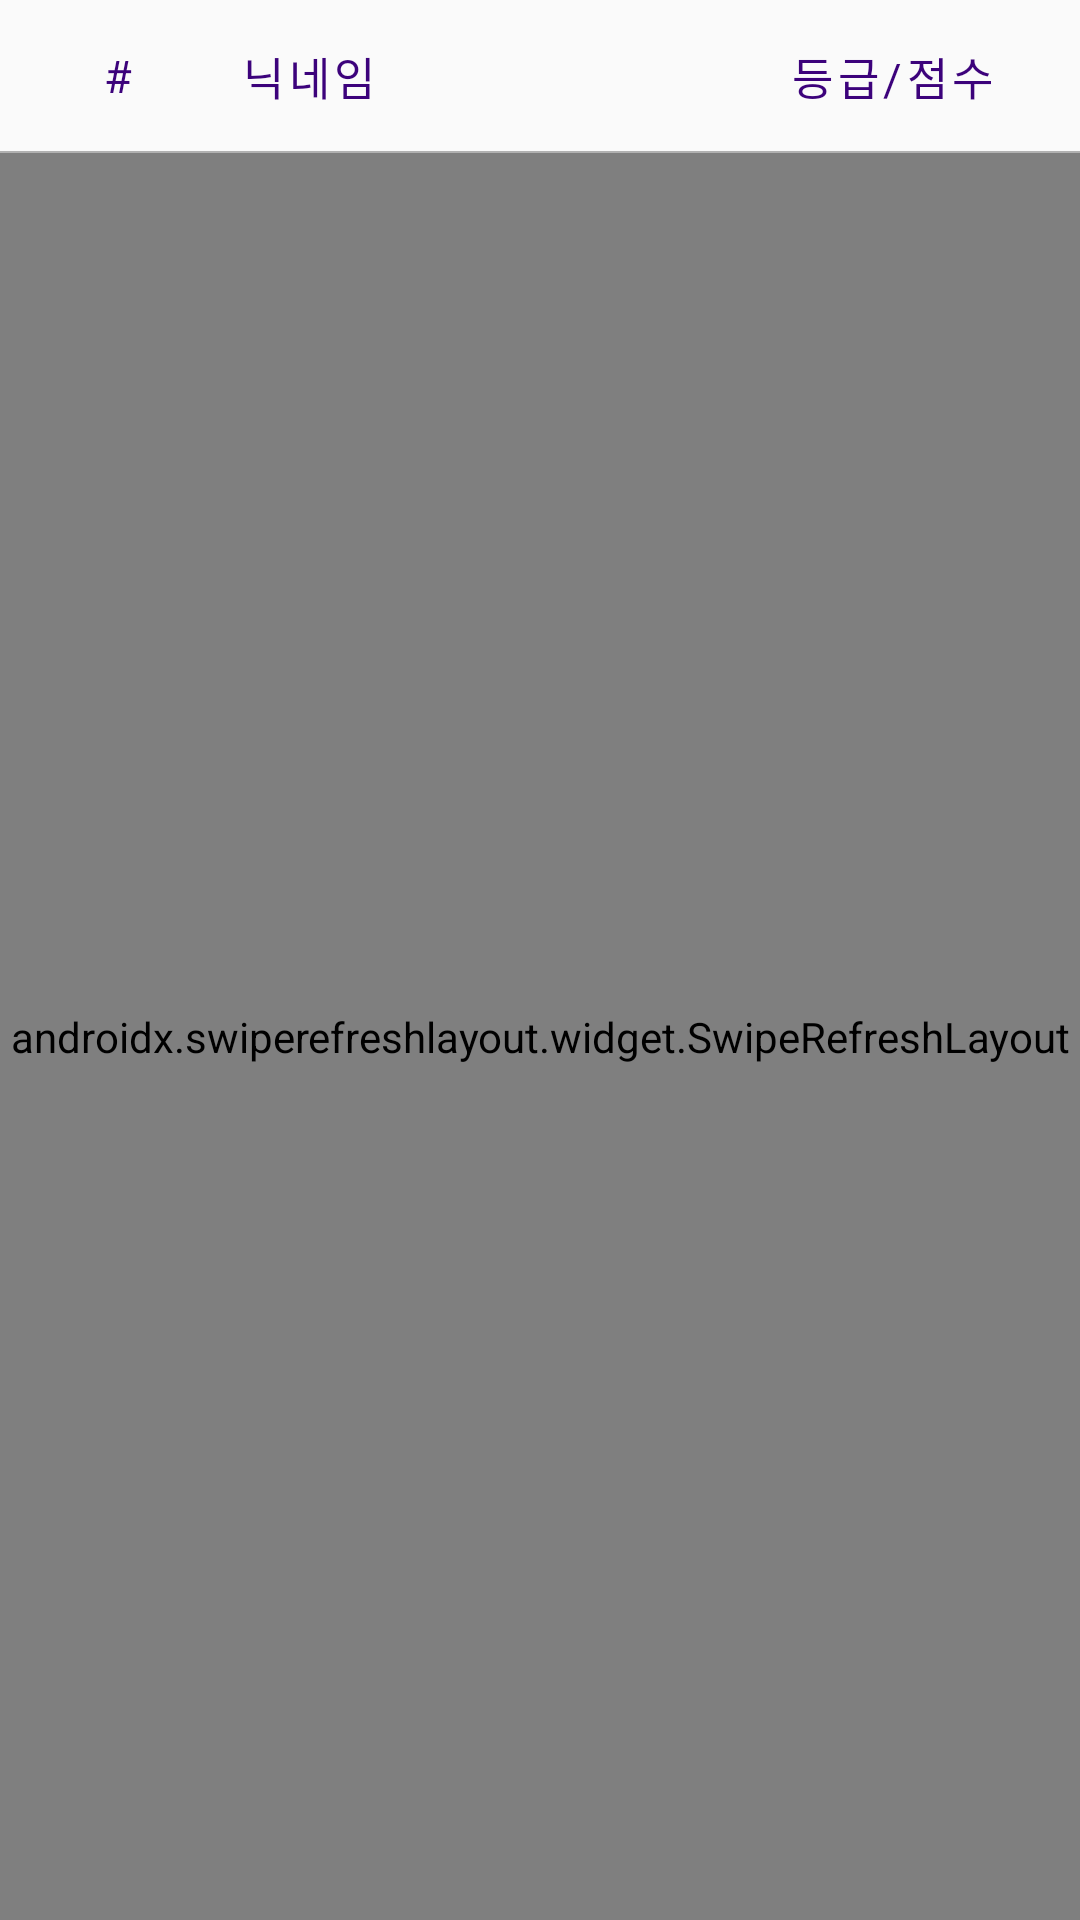

This screen was rendered from an Android layout file. Write that file and the resources it references.
<!-- AndroidManifest.xml: application theme AppTheme -->
<!-- res/layout/fragment_rank.xml -->
<?xml version="1.0" encoding="utf-8"?>
<androidx.constraintlayout.widget.ConstraintLayout xmlns:android="http://schemas.android.com/apk/res/android"
    xmlns:app="http://schemas.android.com/apk/res-auto"
    xmlns:tools="http://schemas.android.com/tools"
    android:layout_width="match_parent"
    android:layout_height="match_parent"
    tools:context=".ui.rank.RankFragment">

    <TextView android:id="@+id/head0_txt"
        android:layout_width="51.5dp"
        android:layout_height="wrap_content"
        android:layout_marginStart="13.5dp"
        android:layout_marginVertical="15dp"
        android:gravity="center"
        android:fontFamily="@font/nanumsquare_eb"
        android:textSize="15sp"
        android:textColor="@color/colorText"
        android:letterSpacing="0.1"
        android:text="@string/rank_rank"
        app:layout_constraintTop_toTopOf="parent"
        app:layout_constraintBottom_toTopOf="@id/bar"
        app:layout_constraintStart_toStartOf="parent" />
    <TextView android:id="@+id/head1_txt"
        android:layout_width="wrap_content"
        android:layout_height="wrap_content"
        android:layout_marginStart="15dp"
        android:fontFamily="@font/nanumsquare_eb"
        android:textSize="15sp"
        android:textColor="@color/colorText"
        android:letterSpacing="0.1"
        android:text="@string/rank_nick"
        app:layout_constraintTop_toTopOf="@id/head0_txt"
        app:layout_constraintBottom_toBottomOf="@id/head0_txt"
        app:layout_constraintStart_toEndOf="@id/head0_txt" />
    <TextView android:id="@+id/head2_txt"
        android:layout_width="85dp"
        android:layout_height="wrap_content"
        android:layout_marginEnd="20dp"
        android:gravity="center"
        android:fontFamily="@font/nanumsquare_eb"
        android:textSize="15sp"
        android:textColor="@color/colorText"
        android:letterSpacing="0.1"
        android:text="@string/rank_score"
        app:layout_constraintTop_toTopOf="@id/head0_txt"
        app:layout_constraintBottom_toBottomOf="@id/head0_txt"
        app:layout_constraintEnd_toEndOf="parent" />

    <View android:id="@+id/bar"
        android:layout_width="match_parent"
        android:layout_height="0.5dp"
        android:layout_marginTop="15dp"
        android:background="#B1B1B1"
        app:layout_constraintTop_toBottomOf="@id/head0_txt" />

    <androidx.swiperefreshlayout.widget.SwipeRefreshLayout android:id="@+id/swipe_l"
        android:layout_width="match_parent"
        android:layout_height="0dp"
        app:layout_constraintTop_toBottomOf="@id/bar"
        app:layout_constraintBottom_toBottomOf="parent">
        <androidx.recyclerview.widget.RecyclerView android:id="@+id/list_view"
            android:layout_width="match_parent"
            android:layout_height="match_parent"
            android:clipToPadding="false" />
    </androidx.swiperefreshlayout.widget.SwipeRefreshLayout>

</androidx.constraintlayout.widget.ConstraintLayout>
<!-- resources referenced by this layout -->
<resources>
  <color name="colorText">#3C027B</color>
  <string name="rank_nick">닉네임</string>
  <string name="rank_rank">#</string>
  <string name="rank_score">등급/점수</string>
  <style name="AppTheme" parent="Theme.AppCompat.Light.DarkActionBar">
          
          <item name="colorPrimary">@color/colorPrimary</item>
          <item name="colorPrimaryDark">@color/colorPrimaryDark</item>
          <item name="colorAccent">@color/colorAccent</item>
          <item name="colorControlNormal">@color/colorControlNormal</item>
  
          <item name="windowActionBar">false</item>
          <item name="windowNoTitle">true</item>
      </style>
  <color name="colorPrimary">#5C1488</color>
  <color name="colorPrimaryDark">#5C1488</color>
  <color name="colorAccent">#401277</color>
  <color name="colorControlNormal">#B1B1B1</color>
</resources>
